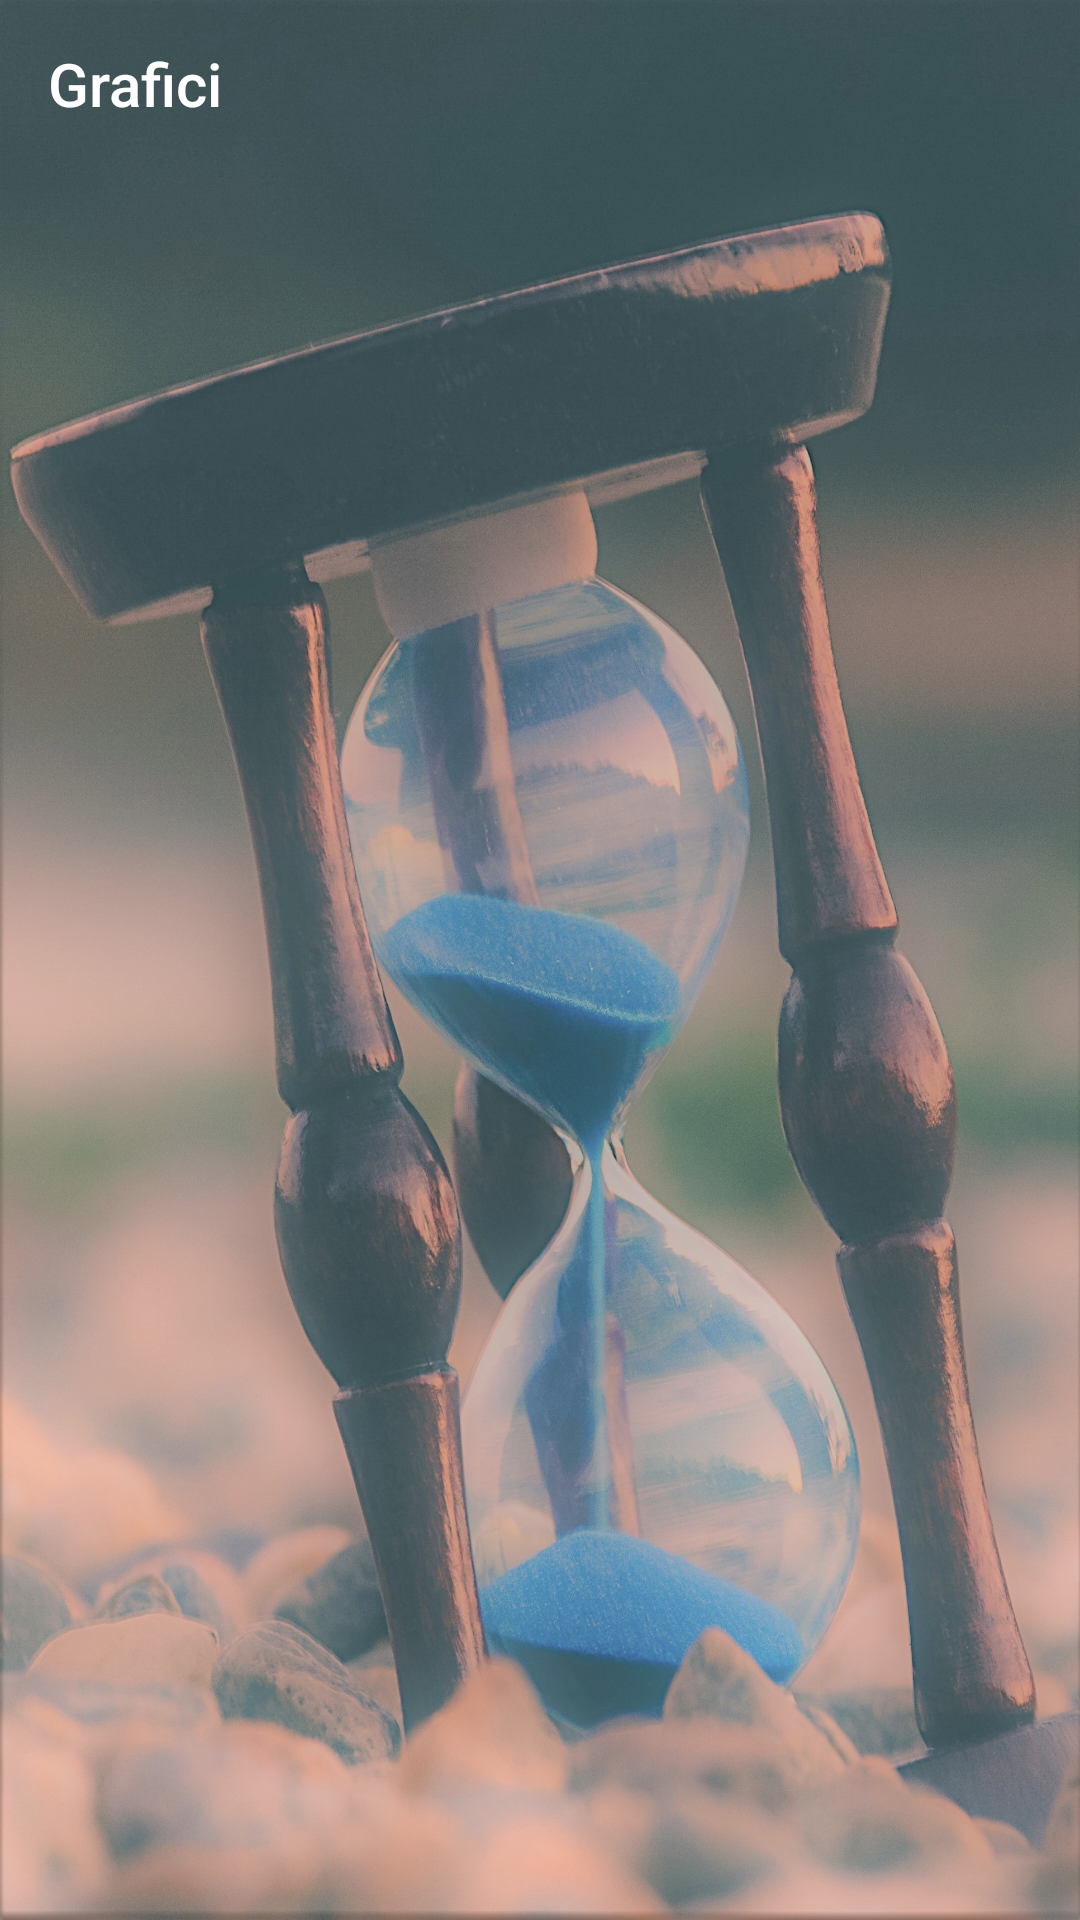

The Android layout XML behind this screen, and the referenced resources:
<!-- AndroidManifest.xml: application theme AppTheme -->
<!-- res/layout/activity_graph.xml -->
<?xml version="1.0" encoding="utf-8"?>
<androidx.constraintlayout.widget.ConstraintLayout xmlns:android="http://schemas.android.com/apk/res/android"
    xmlns:app="http://schemas.android.com/apk/res-auto"
    xmlns:tools="http://schemas.android.com/tools"
    android:layout_width="match_parent"
    android:layout_height="match_parent"
    android:background="@drawable/background"
    tools:context=".Activities.GraphActivity">

    <androidx.appcompat.widget.Toolbar
        android:layout_width="match_parent"
        android:layout_height="?attr/actionBarSize"
        android:id="@+id/toolbarGraph"
        app:title="Grafici"
        android:background="@null"
        android:theme="@style/ThemeOverlay.AppCompat.Dark.ActionBar"/>

</androidx.constraintlayout.widget.ConstraintLayout>
<!-- resources referenced by this layout -->
<resources>
  <!-- drawable background: jpg bitmap (drawable, 824277 bytes) -->
  <style name="AppTheme" parent="Theme.AppCompat.Light.NoActionBar">
          
          <item name="colorPrimary">@color/colorPrimary</item>
          <item name="colorPrimaryDark">@color/colorPrimaryDark</item>
          <item name="colorAccent">@color/colorAccent</item>
          <item name="android:dialogTheme">@style/AppTheme.DialogTheme</item>
          <item name="android:datePickerDialogTheme">@style/AppTheme.DialogTheme</item>
      </style>
  <color name="colorPrimary">#3F51B5</color>
  <color name="colorPrimaryDark">#303F9F</color>
  <color name="colorAccent">#1976D2</color>
  <style name="AppTheme.DialogTheme" parent="Theme.AppCompat.Light.Dialog">
          <item name="colorAccent">@color/colorPrimary</item>
          <item name="colorPrimary">@color/colorPrimary</item>
          <item name="colorPrimaryDark">@color/colorPrimaryDark</item>
          <item name="android:colorAccent">@color/colorPrimary</item>
      </style>
</resources>
